Image classification data set "Dataset" (navya28-S2005/DragonFruit on GitHub). Class labels (2): ripe dragon fruit, unripe dragon fruit.

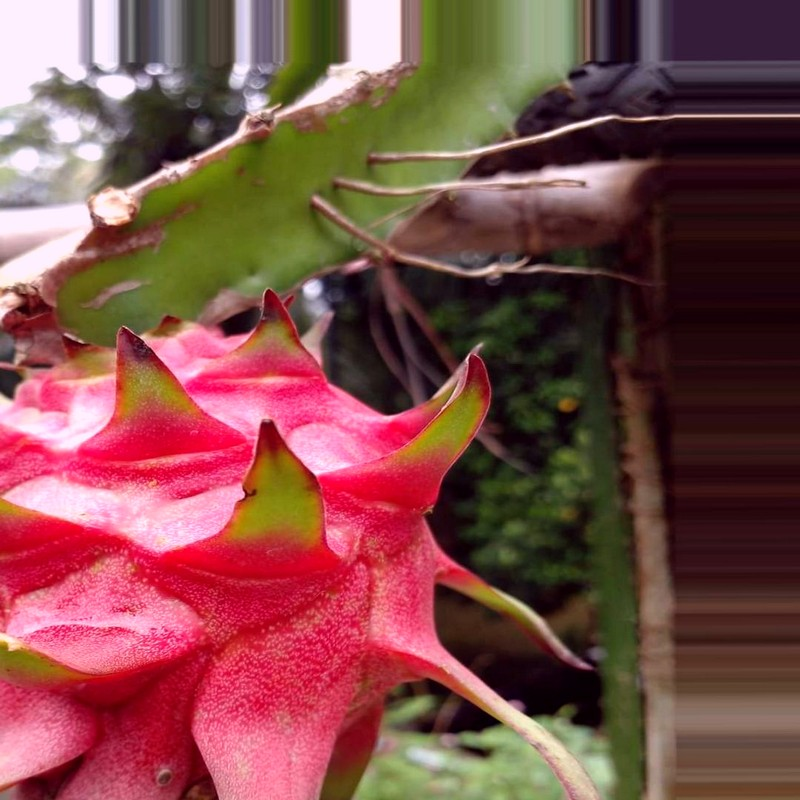
Label: ripe dragon fruit

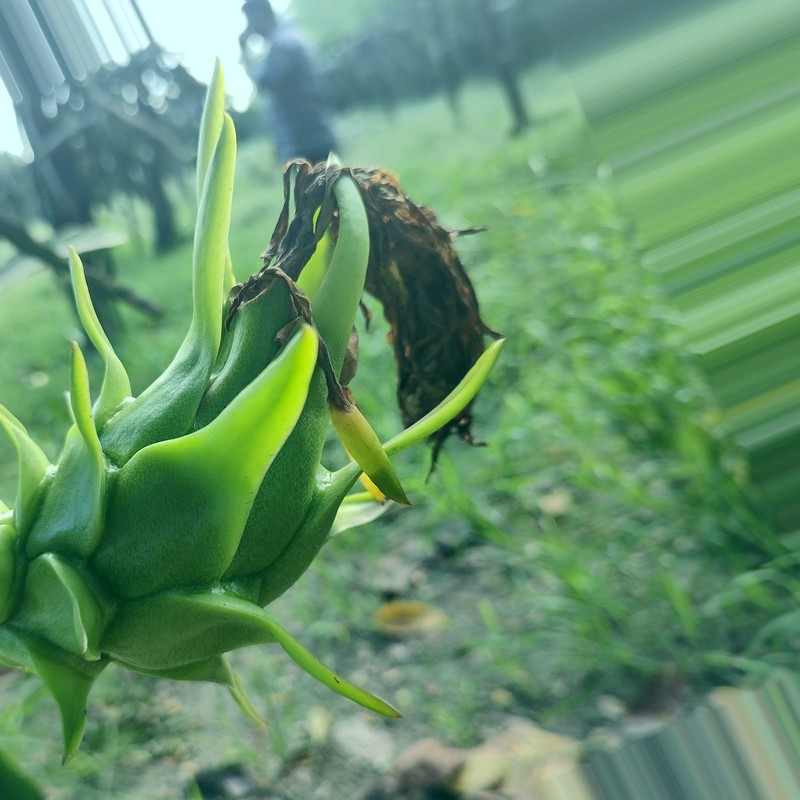
Label: unripe dragon fruit

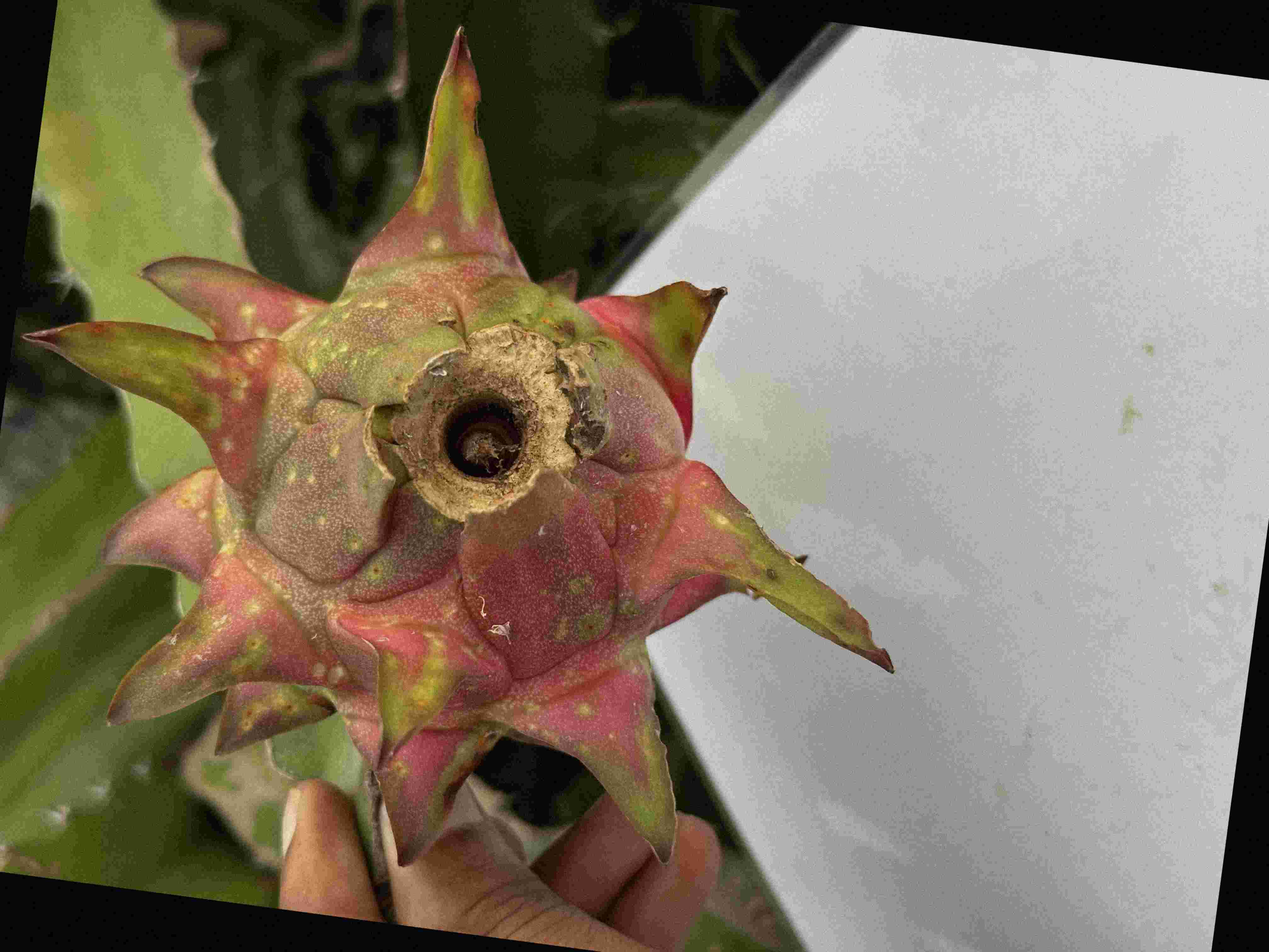
Label: ripe dragon fruit

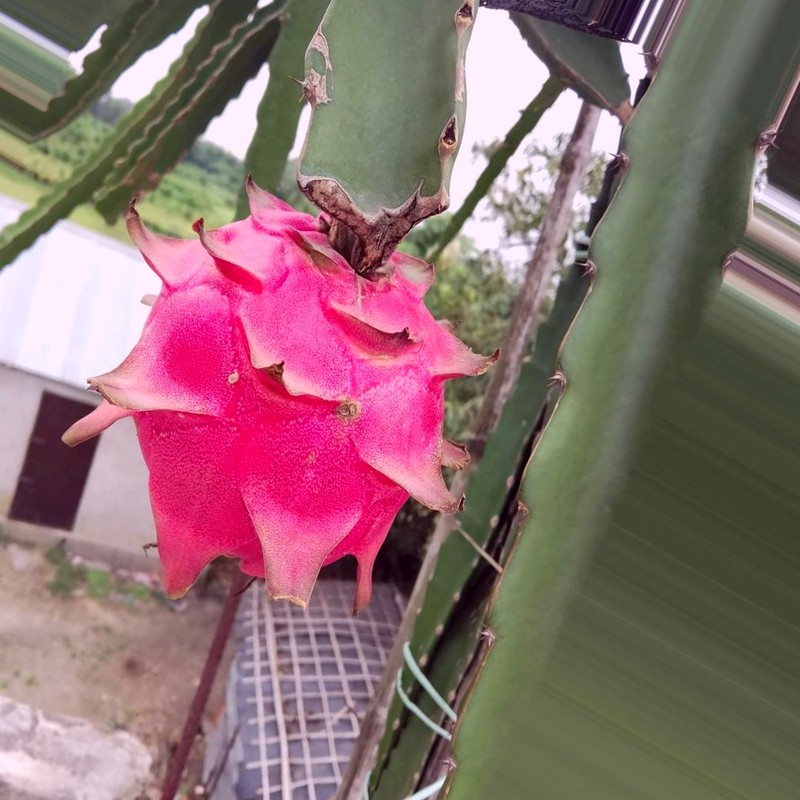
Label: ripe dragon fruit

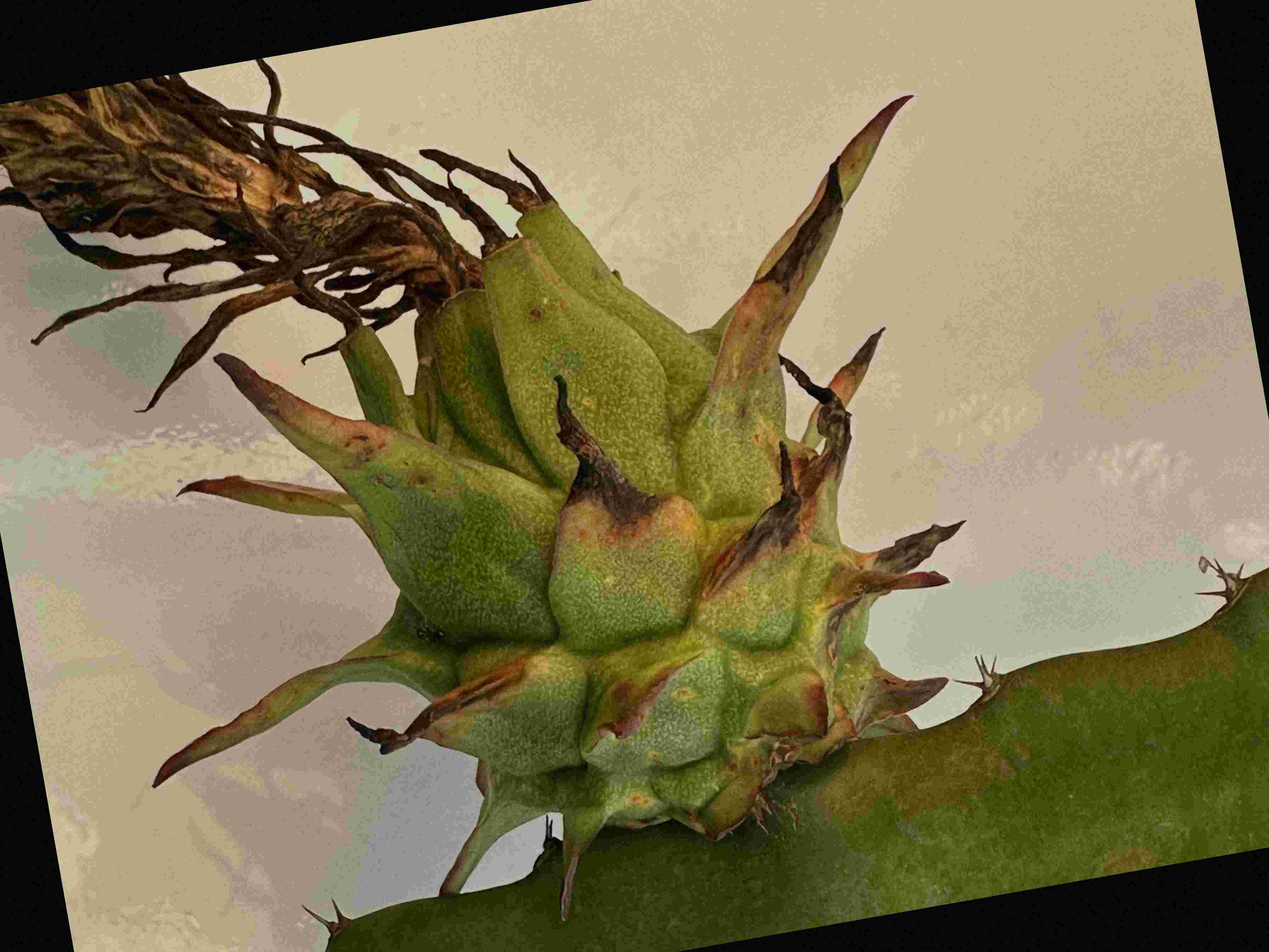
Label: unripe dragon fruit

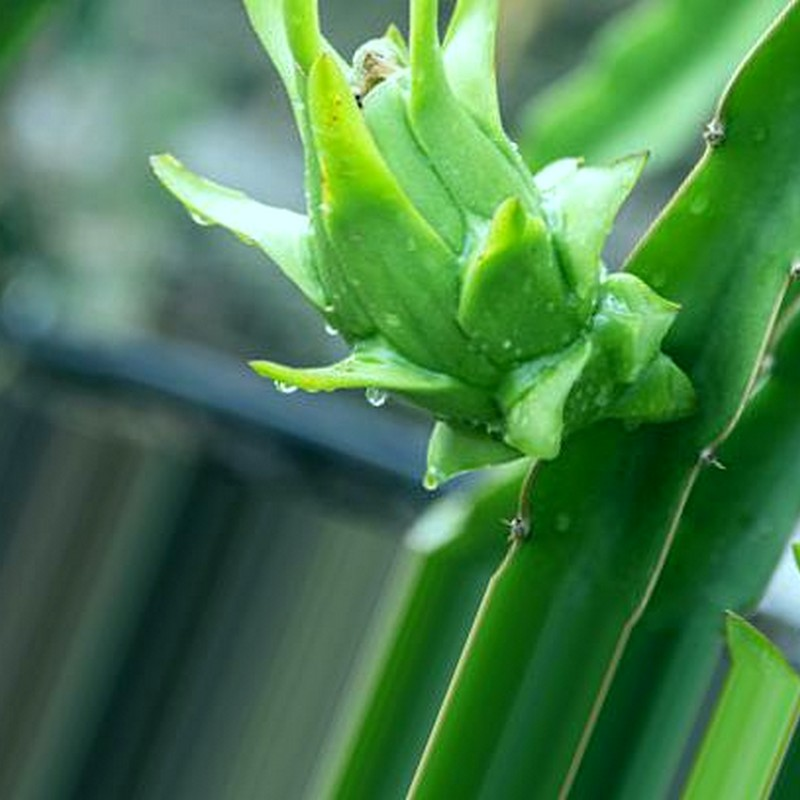
Label: unripe dragon fruit
